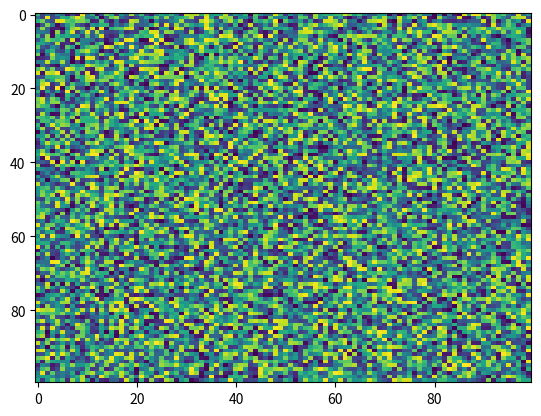

Generate this figure with matplotlib:
import matplotlib.pyplot as plt
import numpy as np
X = np.random.rand(100, 100)
plt.imshow(X, 'viridis', None, aspect='auto', interpolation='nearest', vmax=None, vmin=None, filterrad=4.0, alpha=None, interpolation_stage=None)
